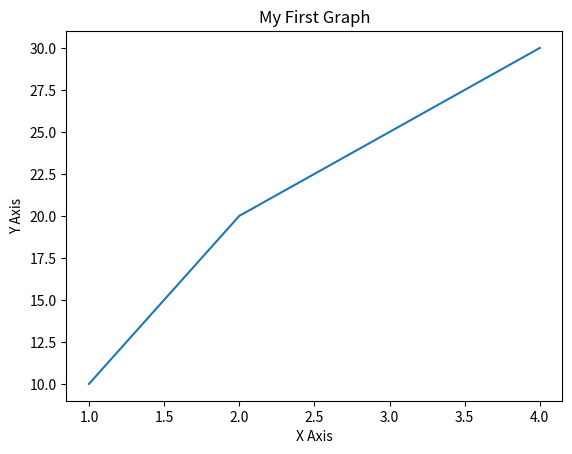

Write Python code to recreate this figure.
import matplotlib
print("Matplotlib installed successfully!")

import matplotlib.pyplot as plt

x = [1, 2, 3, 4]
y = [10, 20, 25, 30]

plt.plot(x, y)
plt.title("My First Graph")
plt.xlabel("X Axis")
plt.ylabel("Y Axis")
plt.show()
